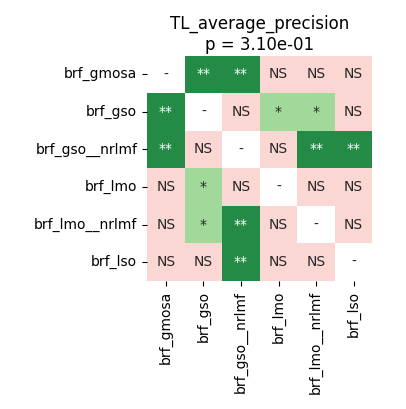

The file beside this chart, header and first rows:
	brf_gmosa	brf_gso	brf_gso__nrlmf	brf_lmo	brf_lmo__nrlmf	brf_lso
brf_gmosa	1.0	0.002289	0.002289	0.5806	0.6056	1.0
brf_gso	0.002289	1.0	0.8357	0.02756	0.03273	0.1752
brf_gso__nrlmf	0.002289	0.8357	1.0	0.05349	0.003777	0.003777
brf_lmo	0.5806	0.02756	0.05349	1.0	0.9217	0.9023
brf_lmo__nrlmf	0.6056	0.03273	0.003777	0.9217	1.0	0.8135
brf_lso	1.0	0.1752	0.003777	0.9023	0.8135	1.0
